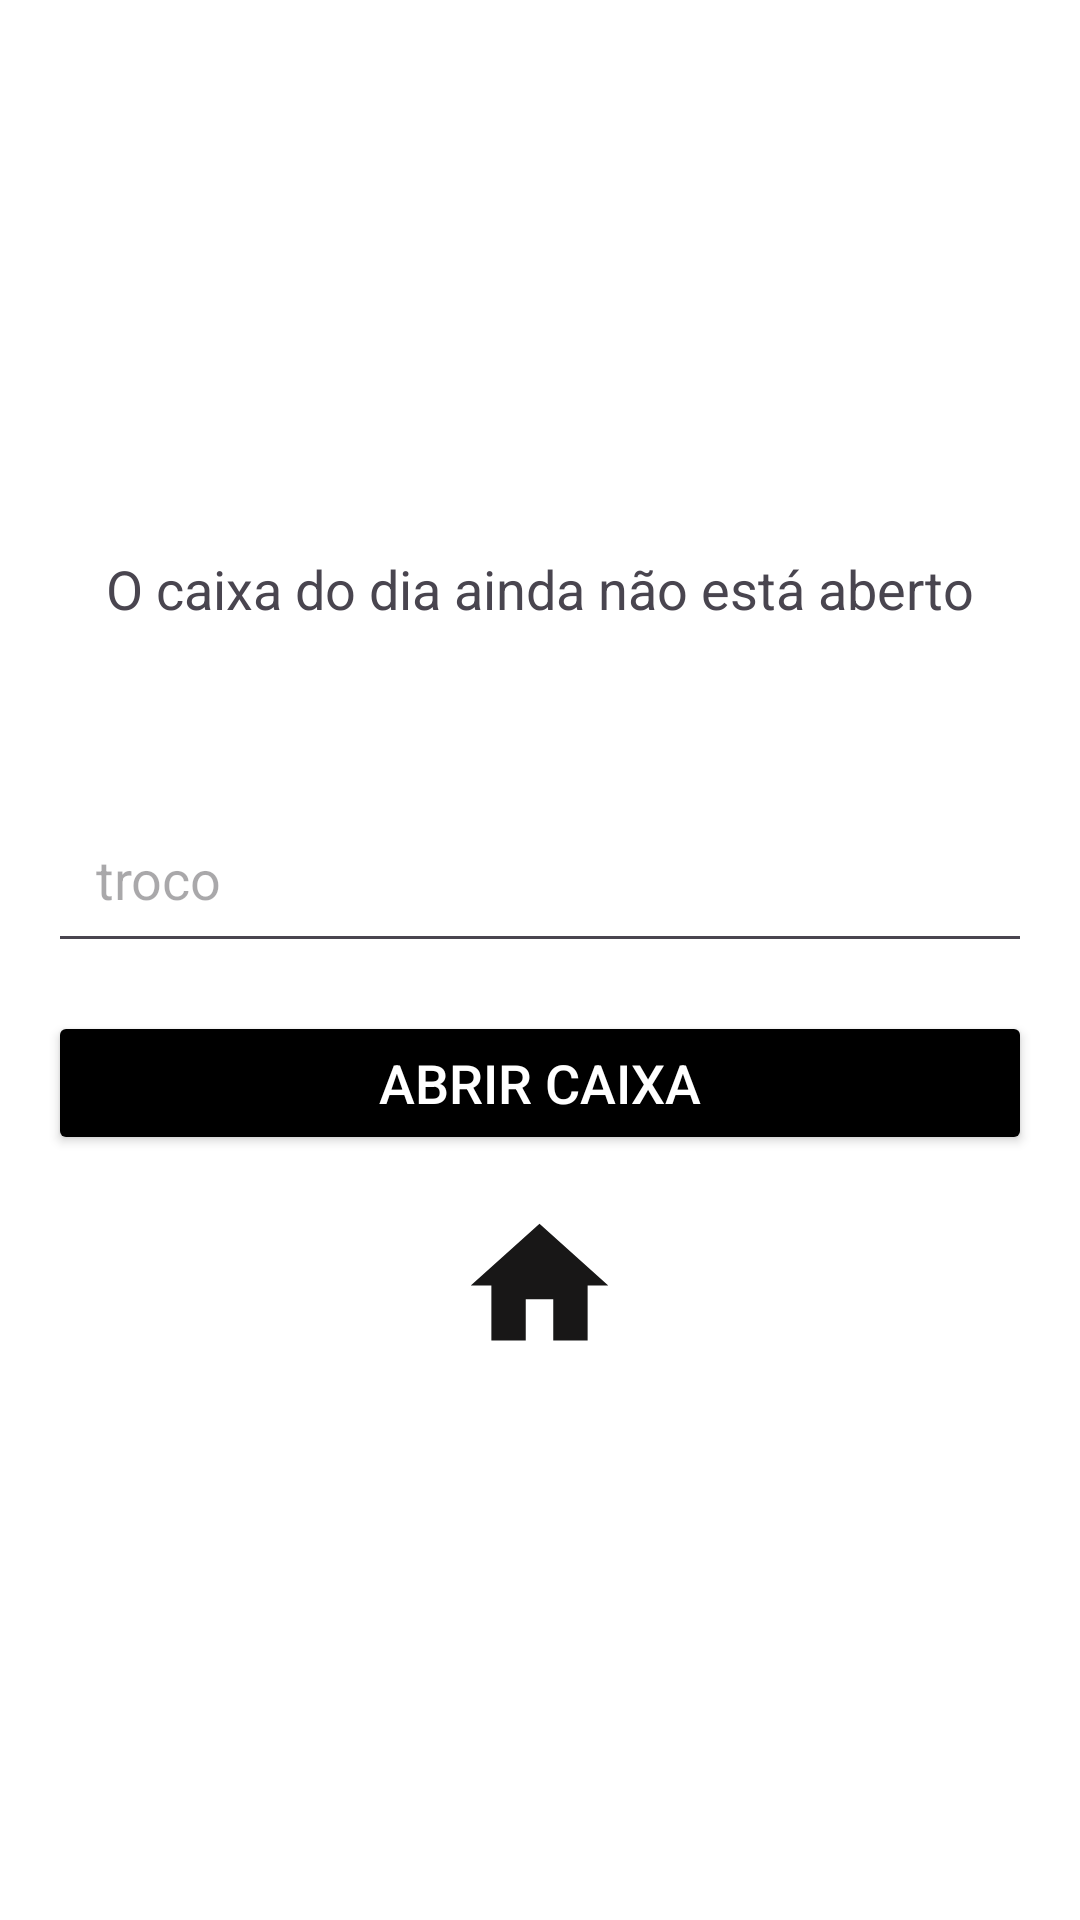

Reconstruct the res/layout file that produces this screen, plus the resources it refers to.
<!-- AndroidManifest.xml: application theme Theme.Sistemacomercio -->
<!-- res/layout/open_point_of_sale_fragment.xml -->
<?xml version="1.0" encoding="utf-8"?>
<androidx.appcompat.widget.LinearLayoutCompat xmlns:android="http://schemas.android.com/apk/res/android"
    android:layout_width="match_parent"
    android:orientation="vertical"
    android:gravity="center"
    android:background="@color/screem_background"
    android:paddingHorizontal="16dp"
    android:layout_height="match_parent">

    <TextView
        android:layout_width="wrap_content"
        android:layout_height="wrap_content"
        android:textSize="18sp"
        android:text="O caixa do dia ainda não está aberto"/>

    <TextView
        android:id="@+id/text_current_date"
        android:textSize="18sp"
        android:gravity="center"
        android:layout_width="match_parent"
        android:layout_marginTop="16dp"
        android:layout_height="wrap_content"/>

    <EditText
        android:id="@+id/edit_change"
        android:hint="troco"
        android:textSize="18sp"
        android:padding="16dp"
        android:layout_width="match_parent"
        android:layout_marginTop="16dp"
        android:layout_height="wrap_content"/>

    <Button
        android:id="@+id/btn_open_point_of_sale"
        android:layout_width="match_parent"
        android:layout_marginTop="16dp"
        android:textColor="@color/white"
        android:backgroundTint="@color/black"
        android:textSize="18sp"
        android:layout_height="wrap_content"
        android:text="Abrir caixa"/>

    <ImageButton
        android:id="@+id/btn_home"
        android:layout_width="wrap_content"
        android:layout_height="wrap_content"
        android:layout_marginTop="16dp"
        android:contentDescription="TODO"
        android:src="@drawable/img_home_buttom"
        android:background="@color/white"/>



</androidx.appcompat.widget.LinearLayoutCompat>
<!-- resources referenced by this layout -->
<resources>
  <color name="black">#FF000000</color>
  <color name="screem_background">#FFFFFFFF</color>
  <color name="white">#FFFFFFFF</color>
  <!-- drawable img_home_buttom (drawable) -->
  <vector xmlns:android="http://schemas.android.com/apk/res/android"
      android:width="55dp"
      android:height="55dp"
      android:tint="@color/secondary"
      android:viewportWidth="24"
      android:viewportHeight="24">
  
      <path
          android:fillColor="@android:color/white"
          android:pathData="M10,20v-6h4v6h5v-8h3L12,3 2,12h3v8z" />
  
  </vector>
  <style name="Theme.Sistemacomercio" parent="Base.Theme.Sistemacomercio">
          <item name="android:statusBarColor">@color/primary</item>
      </style>
  <color name="secondary">#181717</color>
  <style name="Base.Theme.Sistemacomercio" parent="Theme.Material3.DayNight.NoActionBar">
          
          
      </style>
  <color name="primary">#d28f84</color>
</resources>
